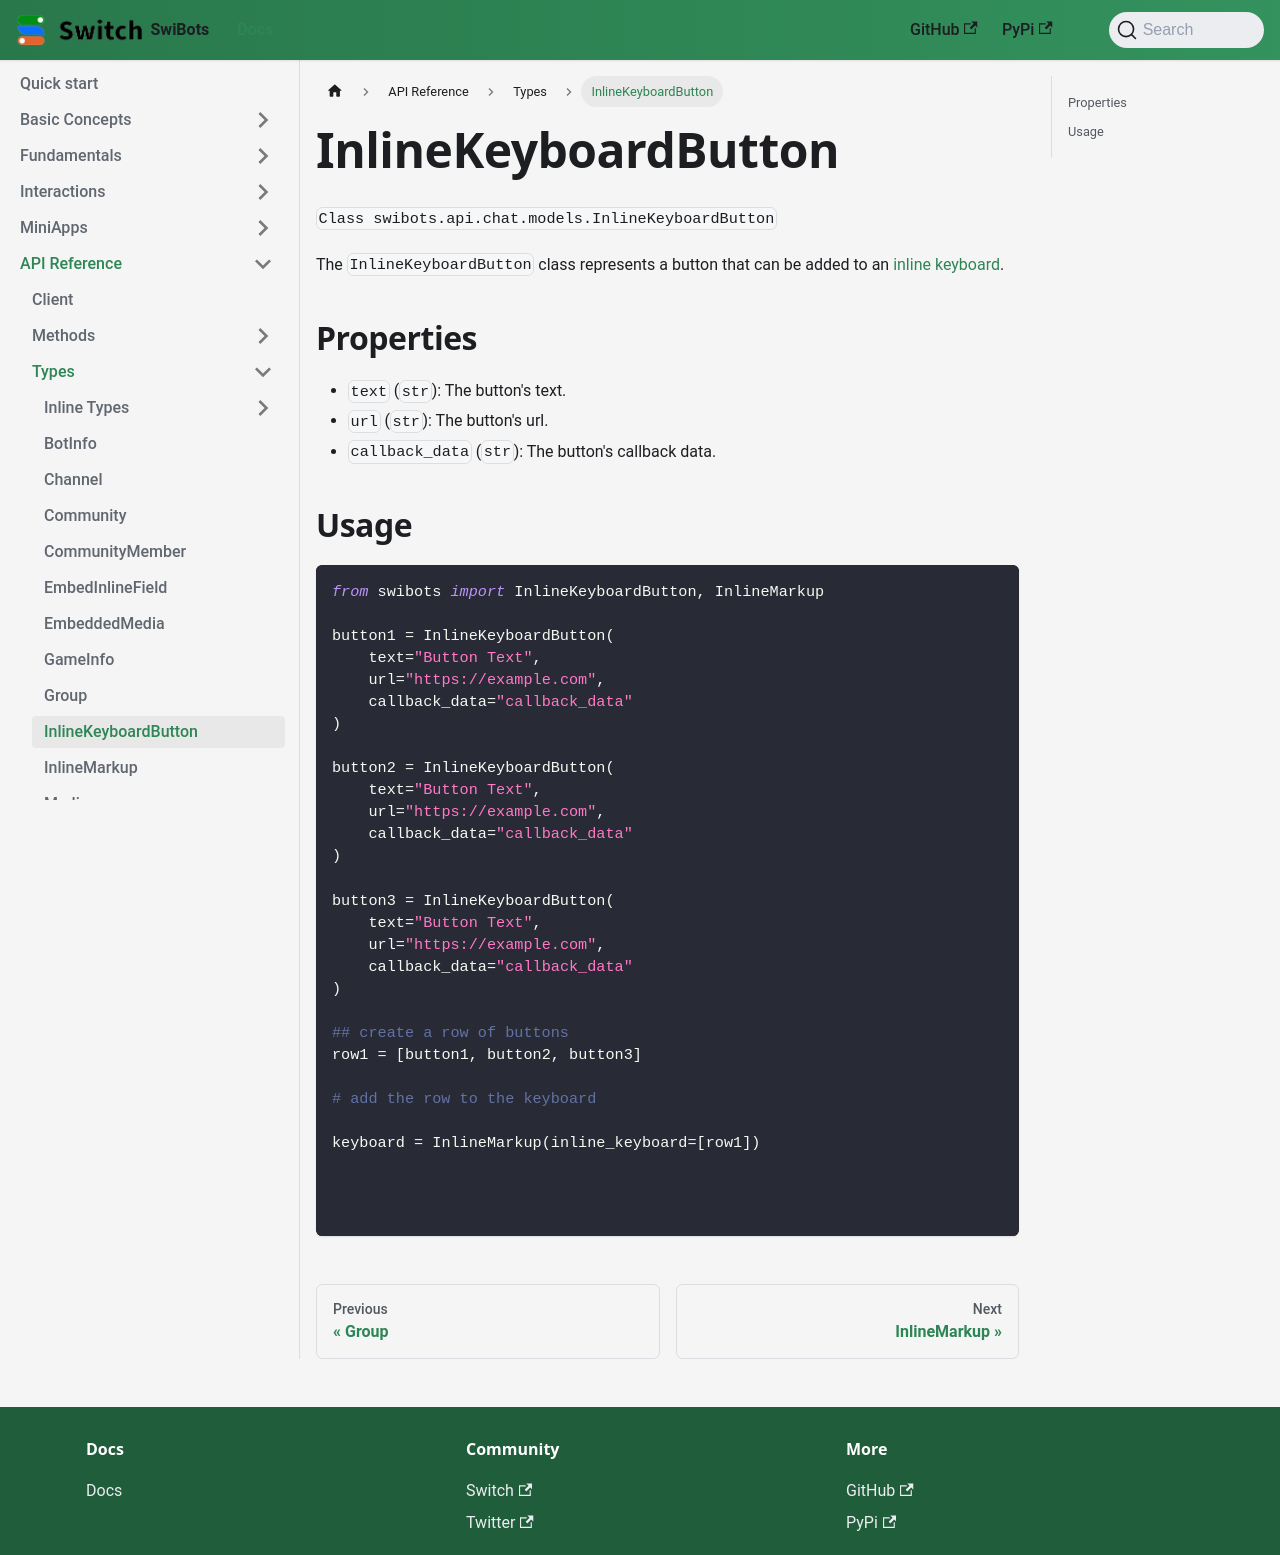

repository: switchcollab/Switch-Bots-Python-Library · page: docs/api_reference/types/inline_keyboard_button/index.html · generator: docusaurus

# InlineKeyboardButton

`Class swibots.api.chat.models.InlineKeyboardButton`

The `InlineKeyboardButton` class represents a button that can be added to an [inline keyboard](./inline_markup).

## Properties

- `text` (`str`): The button's text.
- `url` (`str`): The button's url.
- `callback_data` (`str`): The button's callback data.

## Usage 

```python
from swibots import InlineKeyboardButton, InlineMarkup

button1 = InlineKeyboardButton(
    text="Button Text",
    url="https://example.com",
    callback_data="callback_data"
)

button2 = InlineKeyboardButton(
    text="Button Text",
    url="https://example.com",
    callback_data="callback_data"
)

button3 = InlineKeyboardButton(
    text="Button Text",
    url="https://example.com",
    callback_data="callback_data"
)

## create a row of buttons
row1 = [button1, button2, button3]

# add the row to the keyboard

keyboard = InlineMarkup(inline_keyboard=[row1])



```
